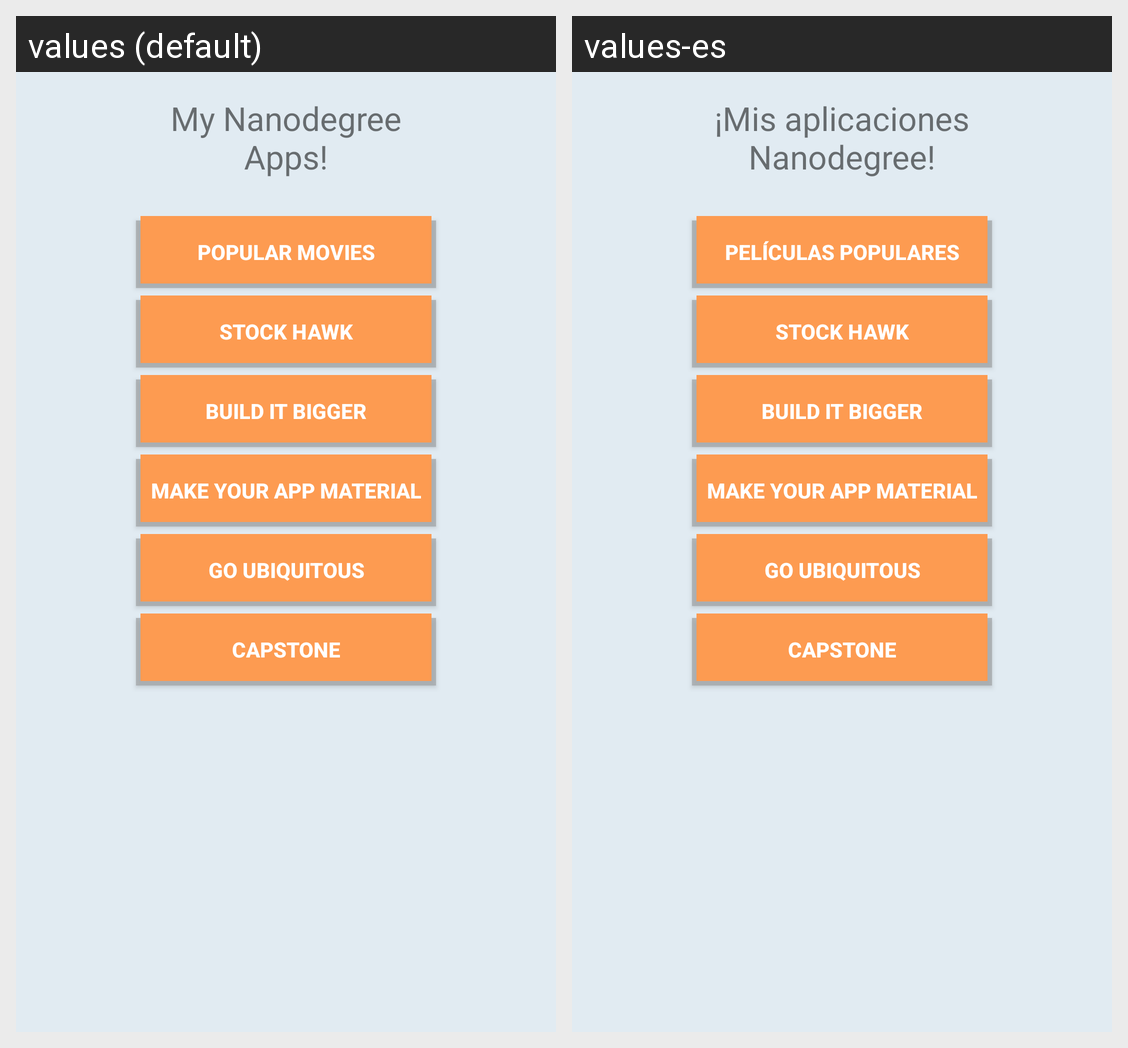

The same Android screen rendered under two of its app's locales, left to right. List the strings drawn on it with the default value and each locale's translation.
Android screen res/layout/activity_main.xml rendered under 2 locales, left to right: values (default), values-es. Device: Nexus 5 (rendered at 1080×1920; each locale shown at half size, 540×960, under a caption strip naming it); theme AppTheme.
Strings drawn on this screen, with the default value and each locale's value (text and hints the layout hard-codes, and strings that could not be matched under every locale, appear in the picture but are not listed):

menu_title
  values: My Nanodegree Apps!
  values-es: ¡Mis aplicaciones Nanodegree!

button_app_1
  values: Popular Movies
  values-es: Películas populares

button_app_2
  values: Stock Hawk
  values-es: Stock Hawk  [not translated; the default value is used]

button_app_3
  values: Build it Bigger
  values-es: Build it Bigger  [not translated; the default value is used]

button_app_4
  values: Make Your App Material
  values-es: Make Your App Material  [not translated; the default value is used]

button_app_5
  values: Go Ubiquitous
  values-es: Go Ubiquitous  [not translated; the default value is used]

button_app_6
  values: Capstone
  values-es: Capstone  [not translated; the default value is used]
